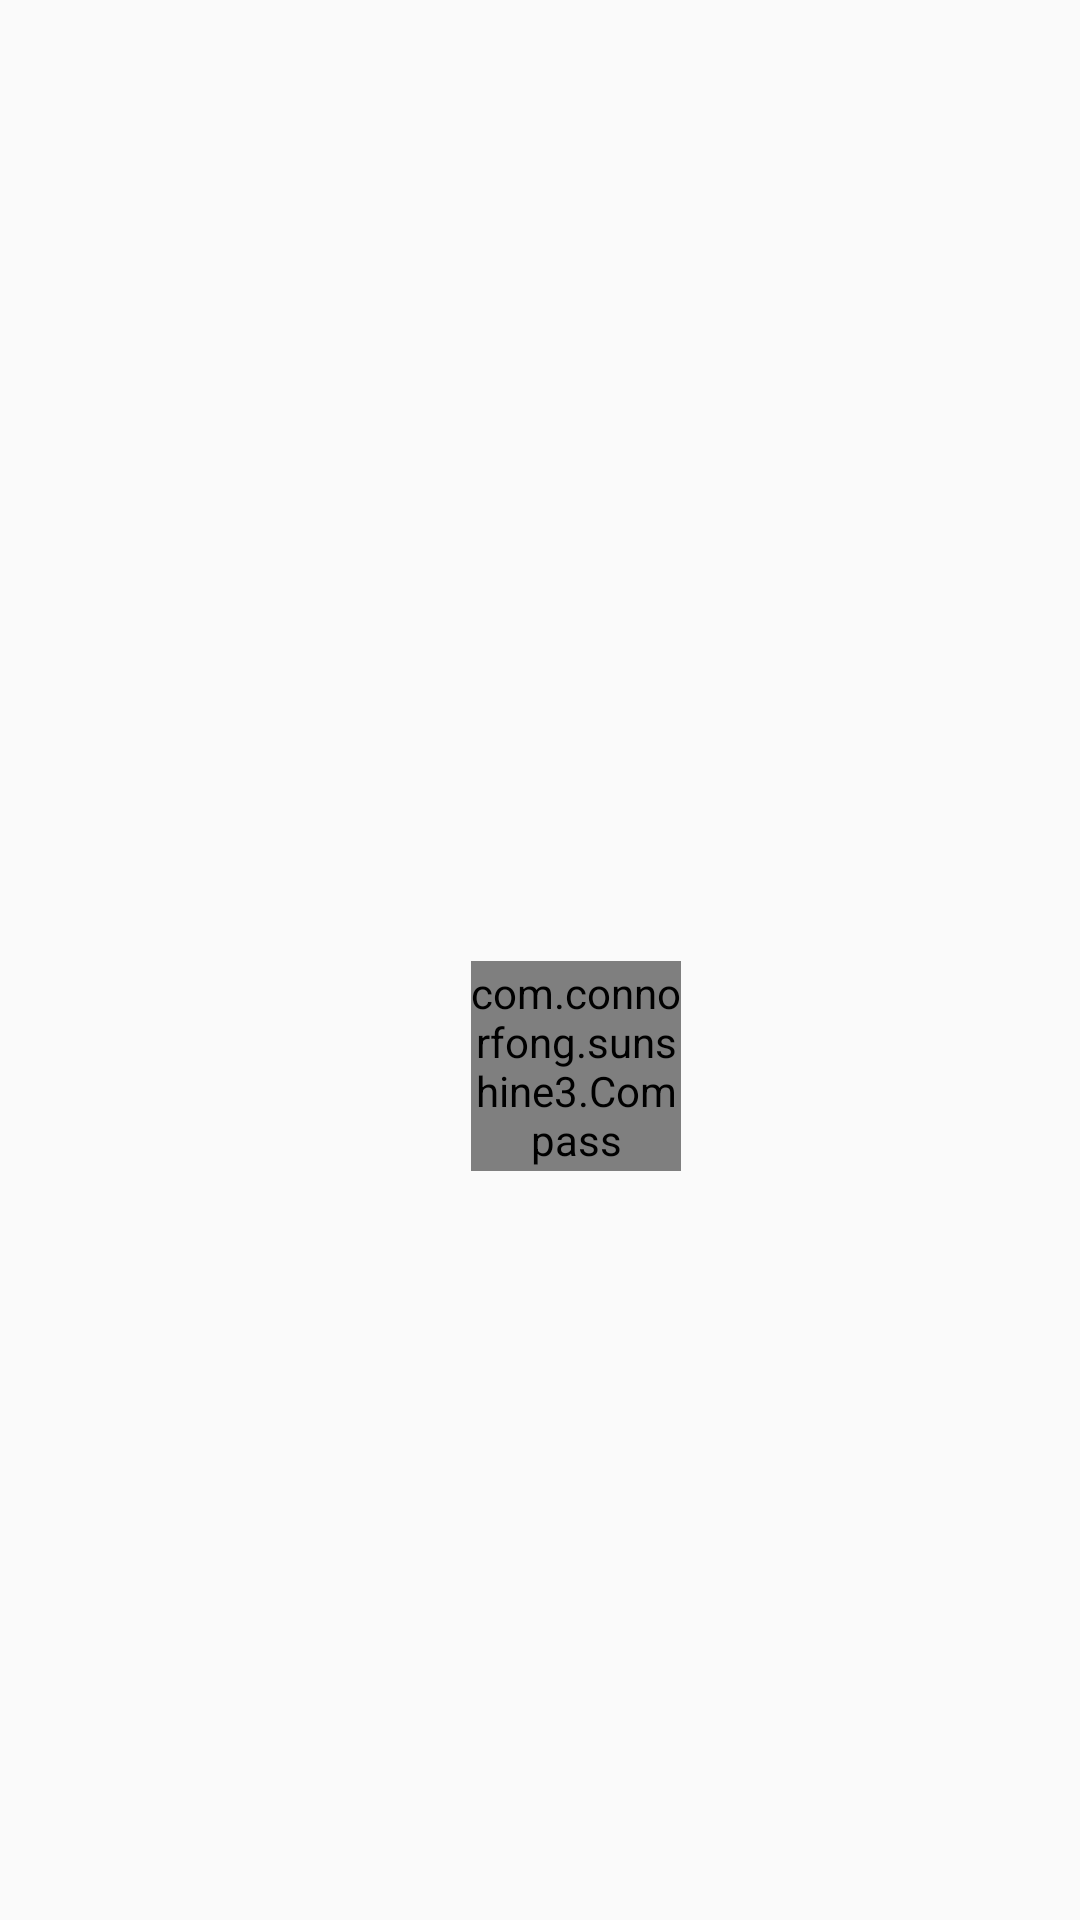

Reconstruct the res/layout file that produces this screen, plus the resources it refers to.
<!-- AndroidManifest.xml: application theme AppTheme -->
<!-- res/layout/fragment_detail_wide.xml -->
<?xml version="1.0" encoding="utf-8"?>
<ScrollView xmlns:android="http://schemas.android.com/apk/res/android"
    android:layout_width="match_parent" android:layout_height="match_parent"
    android:fillViewport="true">

    <LinearLayout
        android:layout_width="match_parent"
        android:layout_height="wrap_content"
        android:orientation="horizontal"
        android:padding="16dp">

        <LinearLayout
            android:layout_width="wrap_content"
            android:layout_height="wrap_content"
            android:minWidth="56dp"
            android:orientation="vertical">

            
            <TextView
                android:id="@+id/detail_day_textview"
                android:layout_width="wrap_content"
                android:layout_height="wrap_content"
                android:fontFamily="sans-serif-condensed"
                android:textSize="24sp"
                android:minWidth="120dp"/>

            <TextView
                android:id="@+id/detail_date_textview"
                android:layout_width="wrap_content"
                android:layout_height="wrap_content"
                android:fontFamily="sans-serif-condensed"
                android:textSize="20sp"
                android:textColor="@color/grey_700"/>

        </LinearLayout>

        
        <LinearLayout
            android:layout_width="wrap_content"
            android:layout_height="wrap_content"
            android:layout_marginLeft="16dp"
            android:orientation="vertical">

            <TextView
                android:id="@+id/detail_high_textview"
                android:layout_width="wrap_content"
                android:layout_height="wrap_content"
                android:fontFamily="sans-serif-light"
                android:textSize="96sp"/>

            <TextView
                android:id="@+id/detail_low_textview"
                android:layout_width="wrap_content"
                android:layout_height="wrap_content"
                android:fontFamily="sans-serif-light"
                android:textSize="48sp"
                android:textColor="@color/grey_700"
                android:layout_marginLeft="8dp"/>

            
            <TextView
                android:id="@+id/detail_humidity_textview"
                android:layout_width="wrap_content"
                android:layout_height="wrap_content"
                android:fontFamily="sans-serif-condensed"
                android:textAppearance="?android:textAppearanceLarge"
                android:layout_marginTop="16dp"/>

            <TextView
                android:id="@+id/detail_pressure_textview"
                android:layout_width="wrap_content"
                android:layout_height="wrap_content"
                android:fontFamily="sans-serif-condensed"
                android:textAppearance="?android:textAppearanceLarge"
                android:layout_marginTop="4dp"/>

            <TextView
                android:id="@+id/detail_wind_textview"
                android:layout_width="wrap_content"
                android:layout_height="wrap_content"
                android:fontFamily="sans-serif-condensed"
                android:textAppearance="?android:textAppearanceLarge"
                android:layout_marginTop="4dp"/>

            <com.example.sunshine3.Compass
                android:id="@+id/detail_compassview"
                android:layout_marginLeft="5dp"
                android:layout_width="70dp"
                android:layout_height="70dp" />

        </LinearLayout>

        <LinearLayout
            android:layout_width="wrap_content"
            android:layout_height="wrap_content"
            android:gravity="center_horizontal"
            android:layout_marginLeft="16dp"
            android:orientation="vertical">

            <ImageView
                android:id="@+id/detail_icon"
                android:layout_width="wrap_content"
                android:layout_height="wrap_content" />

            <TextView
                android:id="@+id/detail_forecast_textview"
                android:layout_width="wrap_content"
                android:layout_height="wrap_content"
                android:fontFamily="sans-serif-condensed"
                android:textAppearance="?android:textAppearanceLarge"
               android:textColor="@color/grey_700"/>
        </LinearLayout>
    </LinearLayout>
</ScrollView>
<!-- resources referenced by this layout -->
<resources>
  <color name="grey_700">#646464</color>
  <style name="AppTheme" parent="Theme.AppCompat.Light.DarkActionBar">
          
          <item name="colorPrimary">@color/sunshine_blue</item>
          <item name="colorPrimaryDark">@color/sunshine_dark_blue</item>
          <item name="colorAccent">@color/colorAccent</item>
      </style>
  <color name="sunshine_blue">#ff1ca8f4</color>
  <color name="sunshine_dark_blue">#0288D1</color>
  <color name="colorAccent">#FF4081</color>
</resources>
